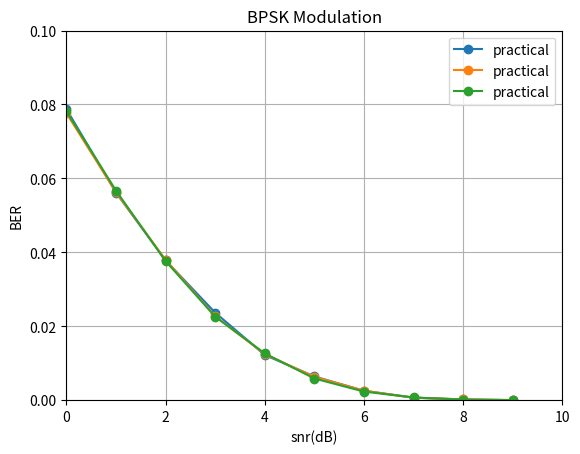

Source code (Python):
import math
import random
import numpy as np
import matplotlib.pyplot as plt


def BPSK_Sim(p):
    ### Constants ###
    N = 10000
    dB = 10.0
    EbN0dB_range = range(0, 11)
    ber = [None] * len(EbN0dB_range)

    for n in range(len(EbN0dB_range)):
        EbN0dB = EbN0dB_range[n]
        EbN0 = pow(dB, (EbN0dB / dB))

        x = 2 * (np.random.rand(N) >= p) - 1

        noise_std = 1 / math.sqrt(2 * EbN0)

        # div = np.random.randint(N, size=N)
        # y = [x + (random.gauss(0, noise_std) * y) for y in div]
        # y = x + (random.gauss(0, noise_std) * np.random.rand(N))
        errors = 0
        for m in range(0, N):
            tx_symbol = 2 * random.randint(0, 1) - 1
            noise = random.gauss(0, noise_std)
            rx = tx_symbol + noise
            det_ = 2 * (rx >= 0) - 1

            # y_d = np.array(2 * (y >= 0) - 1)
            errors = np.sum(x != det_)

        ber[n] = 1.0 * errors / N

        print(f"EbN0dB: {EbN0dB}")
        print(f"Error bits: {errors}")
        print(f"Error prob: {ber[n]}")

    return EbN0dB_range, ber


def secondTry(p=0.5):
    N = 100000
    snrindB_range = range(0, 10)
    itr = len(snrindB_range)
    ber = [None] * itr
    ber1 = [None] * itr
    tx_symbol = 0
    noise = 0
    ch_coeff = 0
    rx_symbol = 0
    det_symbol = 0
    for n in range(0, itr):

        snrindB = snrindB_range[n]
        snr = 10.0 ** (snrindB / 10.0)
        noise_std = 1 / math.sqrt(2 * snr)
        noise_mean = 0

        no_errors = 0
        for m in range(0, N):
            tx_symbol = 2 * random.randint(0, 1) - 1
            noise = random.gauss(noise_mean, noise_std)
            rx_symbol = tx_symbol + noise
            det_symbol = 2 * (rx_symbol >= 0) - 1
            no_errors += 1 * (tx_symbol != det_symbol)

        ber[n] = no_errors / N
        print("SNR in dB:", snrindB)
        print("Numbder of errors:", no_errors)
        print("Error probability:", ber[n])
    plt.plot(snrindB_range, ber, 'o-', label='practical')
    plt.axis([0, 10, 0, 0.1])
    plt.xlabel('snr(dB)')
    plt.ylabel('BER')
    plt.grid(True)
    plt.title('BPSK Modulation')
    plt.legend()
    plt.show()


def runFirst():
    snrIndBRangek, ber = BPSK_Sim(0.3)
    plt.plot(snrIndBRangek, ber, 'o-', label='practical')
    plt.axis([0, 10, 0, 0.1])
    plt.xlabel('snr(dB)')
    plt.ylabel('BER')
    plt.grid(True)
    plt.title('BPSK Modulation (Sim.)')
    plt.legend()
    plt.show()


if __name__ == '__main__':
    secondTry()
    secondTry(0.25)
    secondTry(0.1)